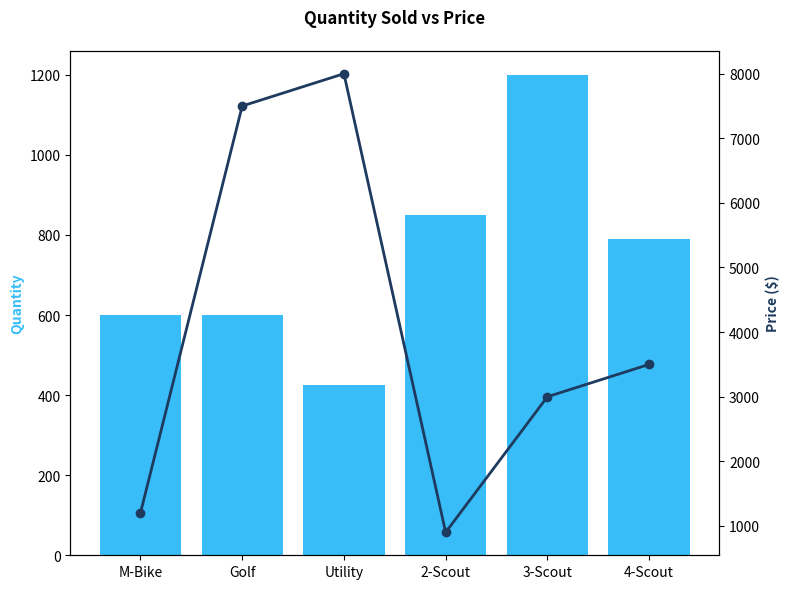
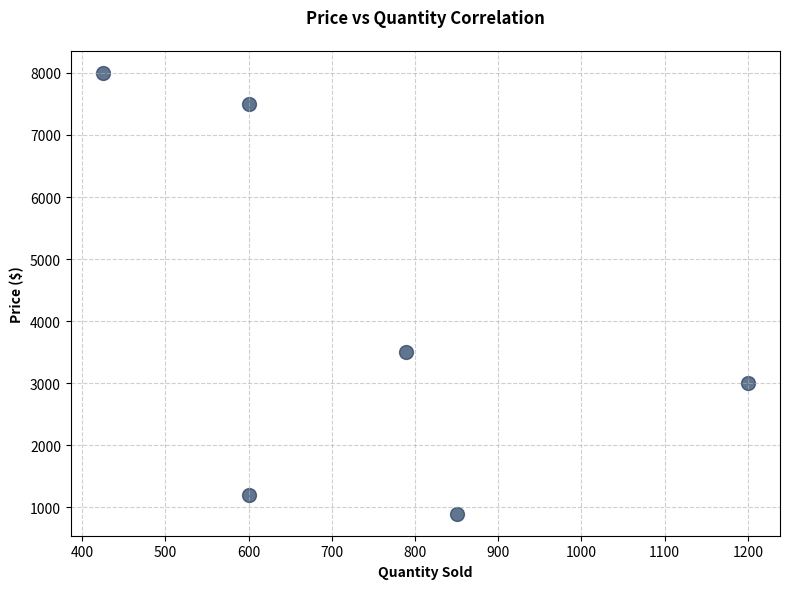
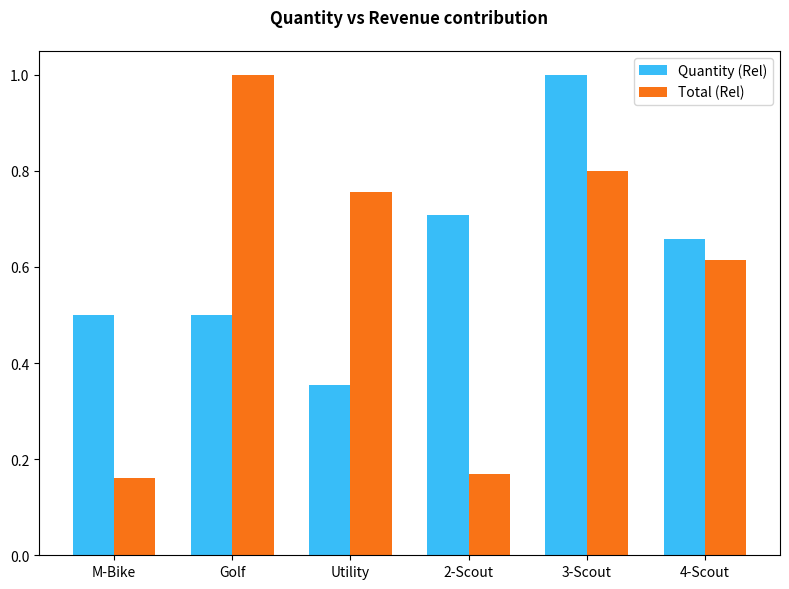

Write the Python code that produced these figures, in order.
import matplotlib.pyplot as plt
import numpy as np

# Data
labels = ['Motorized bike', 'Golf cart', 'Utility Vehicle', '2-wheel Scooter', '3-Wheel Scooter', '4-wheel Scooter']
quantities = [600, 600, 425, 850, 1200, 789]
prices = [1200, 7500, 8000, 900, 2999, 3500]
totals = [720000, 4500000, 3400000, 765000, 3598800, 2761500]

# Adjust labels for plot
plot_labels = ['M-Bike', 'Golf', 'Utility', '2-Scout', '3-Scout', '4-Scout']

# Set Style
plt.style.use('seaborn-v0_8-muted')
color_kvj = '#1e3a5f'
color_accent = '#38bdf8'

def save_opt_b():
    fig, ax1 = plt.subplots(figsize=(8, 6))
    ax2 = ax1.twinx()
    ax1.bar(plot_labels, quantities, color=color_accent, label='Quantity')
    ax2.plot(plot_labels, prices, color=color_kvj, marker='o', linewidth=2, label='Price')
    ax1.set_ylabel('Quantity', color=color_accent, fontweight='bold')
    ax2.set_ylabel('Price ($)', color=color_kvj, fontweight='bold')
    plt.title('Quantity Sold vs Price', fontweight='bold', pad=20)
    plt.tight_layout()
    plt.savefig('v3_q6_optB.png', dpi=100)
    plt.close()

def save_opt_c():
    plt.figure(figsize=(8, 6))
    plt.scatter(quantities, prices, color=color_kvj, s=100, alpha=0.7)
    plt.xlabel('Quantity Sold', fontweight='bold')
    plt.ylabel('Price ($)', fontweight='bold')
    plt.title('Price vs Quantity Correlation', fontweight='bold', pad=20)
    plt.grid(True, linestyle='--', alpha=0.6)
    plt.tight_layout()
    plt.savefig('v3_q6_optC.png', dpi=100)
    plt.close()

def save_opt_d():
    x = np.arange(len(plot_labels))
    width = 0.35
    fig, ax = plt.subplots(figsize=(8, 6))
    # Normalized for display since they are different scales
    ax.bar(x - width/2, [q/max(quantities) for q in quantities], width, label='Quantity (Rel)', color=color_accent)
    ax.bar(x + width/2, [t/max(totals) for t in totals], width, label='Total (Rel)', color='#f97316')
    ax.set_xticks(x)
    ax.set_xticklabels(plot_labels)
    plt.title('Quantity vs Revenue contribution', fontweight='bold', pad=20)
    plt.legend()
    plt.tight_layout()
    plt.savefig('v3_q6_optD.png', dpi=100)
    plt.close()

save_opt_b()
save_opt_c()
save_opt_d()
print("Charts generated successfully.")
